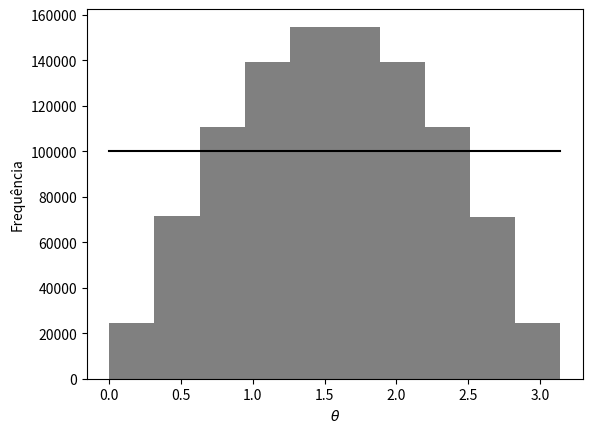

Write the Python code that produced this figure. (Note: this script raises an exception after producing the figure.)
#!/bin/python

import random
import math
import numpy as np
import matplotlib.pyplot as plt

MAX = 10**6
BINS = 10

r = lambda: random.random()
lmap = lambda arr, fn: list(map(fn, arr))

theta = lambda x: math.acos(1 - 2*x)
phi = lambda x: 2 * math.pi * x

run = lambda fn: lmap(lmap(range(MAX), lambda x: r()), fn)

n = MAX / BINS # normalization factor

thetas = run(theta)
plt.hist(thetas, color='grey', bins=BINS)
plt.plot([0, math.pi], [n, n], color='k') # this would be an ideal uniform pdf
plt.ylabel('Frequência')
plt.xlabel('$\\theta$')

plt.tight_layout(0.5)
plt.savefig('theta.png')

plt.clf()

phis = run(phi)
plt.hist(phis, color='grey', bins=BINS)
plt.plot([0, 2*math.pi], [n, n], color='k') # this would be an ideal uniform pdf
plt.ylabel('Frequência')
plt.xlabel('$\\phi$')

plt.tight_layout(0.5)
plt.savefig('phi.png')
